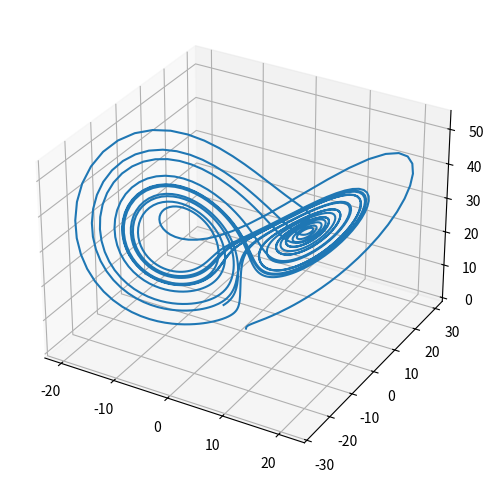

The script that saved this image:
import numpy as np
import matplotlib.pyplot as plt
from mpl_toolkits.mplot3d import Axes3D

def euler_de(diff_equations, initial_condition, integration_settings):

    x_dash = diff_equations
    x, t = [initial_condition[0]], [initial_condition[1]]

    h, tn = integration_settings

    i = 0
    #append lists
    while t[i] < tn:
        x.append(x[i] + h * x_dash(t[i], x[i]))
        t.append(t[i]+h)
        i+=1

    return x,t


def euler_de_2coupled(diff_equations, initial_condition, integration_settings):

    z_dash, y_dash, x_dash = diff_equations

    y, x, t = [initial_condition[0]], [initial_condition[1]], [initial_condition[2]]

    h, tn = integration_settings
    
    i = 0

    #append lists
    while t[i] < tn:

        y.append(y[i] + h * y_dash(t[i], x[i], y[i]))
        x.append(x[i] + h * x_dash(t[i], x[i], y[i]))
        t.append(t[i]+h)

        i+=1

    return y,x,t


def euler_de_3coupled(diff_equations, initial_condition, integration_settings):

    z_dash, y_dash, x_dash = diff_equations

    z, y, x, t = [initial_condition[0]], [initial_condition[1]], [initial_condition[2]], [initial_condition[3]]

    h, tn = integration_settings
    
    i = 0

    #append lists
    while t[i] < tn:

        z.append(z[i] + h * z_dash(t[i], x[i], y[i], z[i]))    
        y.append(y[i] + h * y_dash(t[i], x[i], y[i], z[i]))
        x.append(x[i] + h * x_dash(t[i], x[i], y[i], z[i]))
        t.append(t[i]+h)

        i+=1

    return z,y,x,t

def euler_de(diff_equations, initial_condition, integration_settings):

    if len(diff_equations)==3:
        solution = euler_de_3coupled(diff_equations, initial_condition, integration_settings)

    elif len(diff_equations)==2:
        solution = euler_de_2coupled(diff_equations, initial_condition, integration_settings)

    elif len(diff_equations)==1:
        solution = euler_de_single(diff_equations, initial_condition, integration_settings)

    else:
        print('too many diff equations are coupled')

    return solution



if __name__ == '__main__':

    rho, sigma, beta = 28, 10, 8/3

    x_dash = lambda t,x,y,z: sigma*(y-x)
    y_dash = lambda t,x,y,z: x*(rho-z) - y
    z_dash = lambda t,x,y,z: x*y - beta*z

    z0 = 0
    y0 = 0
    x0 = 0.99 ## Non-zero initial value
    t0 = 0

    h = 0.01
    tn = 20

    initial_condition = (z0,y0,x0,t0)
    diff_equations = (z_dash, y_dash, x_dash)
    integration_settings = (h,tn)

    solution = euler_de(diff_equations, initial_condition, integration_settings)

    z, y, x, t = solution

    fig = plt.figure(figsize=(9, 6))
    ax = fig.add_subplot(111, projection='3d')
    ax.plot(x, y, z)
    plt.show()


    # plt.show()


